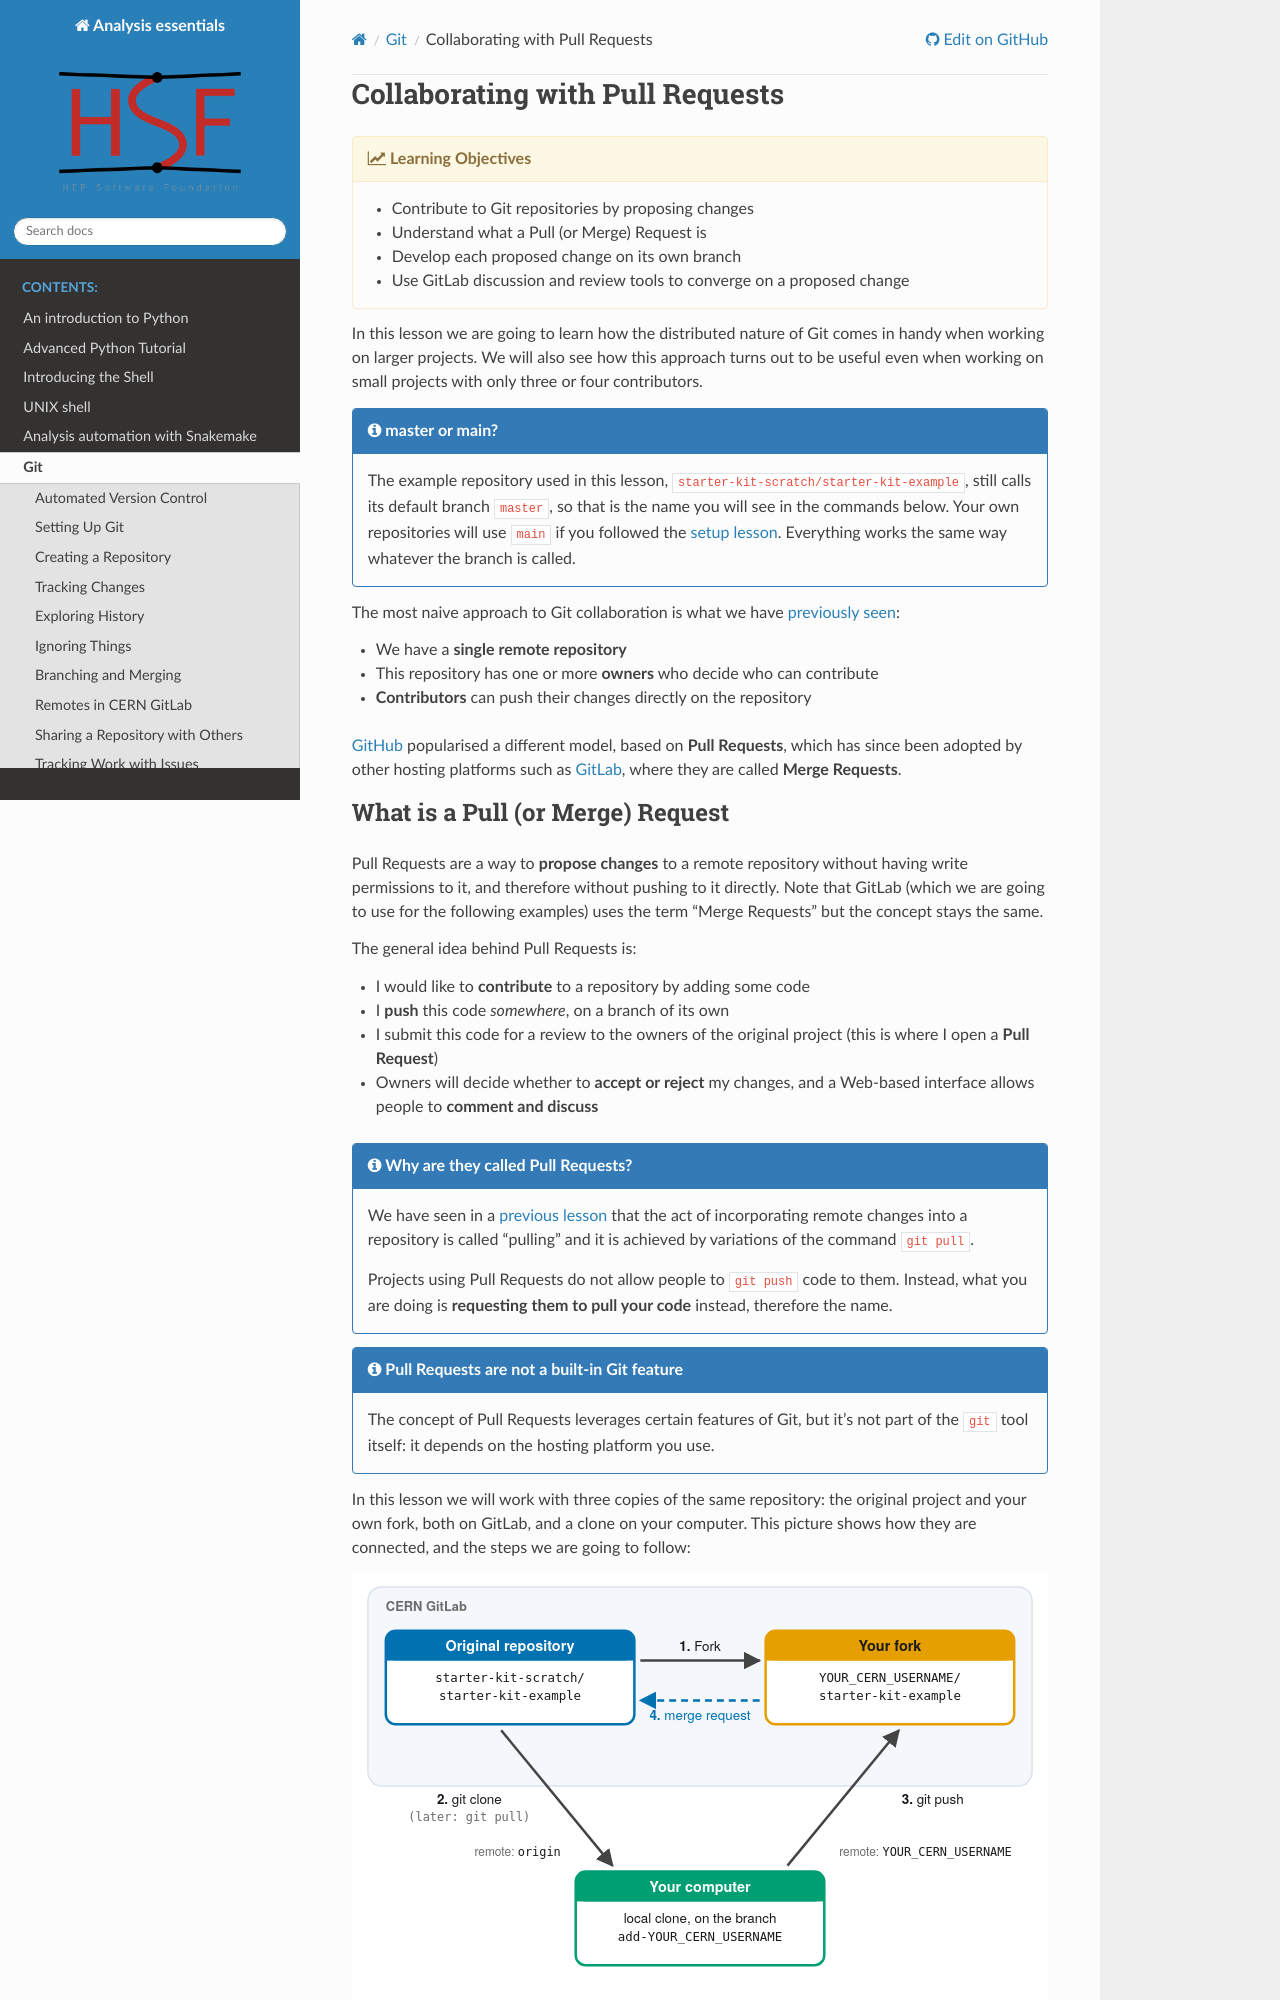

repository: hsf-training/analysis-essentials · page: git/11-pullrequests.html · generator: sphinx


# Collaborating with Pull Requests

{% objectives "Learning Objectives" %}

* Contribute to Git repositories by proposing changes
* Understand what a Pull (or Merge) Request is
* Develop each proposed change on its own branch
* Use GitLab discussion and review tools to converge on a proposed change

{% endobjectives %}

In this lesson we are going to learn how the distributed nature of Git comes in
handy when working on larger projects. We will also see how this approach turns
out to be useful even when working on small projects with only three or four
contributors.

{% callout "master or main?" %}

The example repository used in this lesson,
`starter-kit-scratch/starter-kit-example`, still calls its default branch
`master`, so that is the name you will see in the commands below. Your own
repositories will use `main` if you followed the [setup lesson](02-setup.md).
Everything works the same way whatever the branch is called.

{% endcallout %}

The most naive approach to Git collaboration is what we have [previously
seen](09-share.md):

* We have a **single remote repository**
* This repository has one or more **owners** who decide who can contribute
* **Contributors** can push their changes directly on the repository

[GitHub](https://github.com) popularised a different model, based on **Pull
Requests**, which has since been adopted by other hosting platforms such as
[GitLab](https://about.gitlab.com/), where they are called **Merge Requests**.
